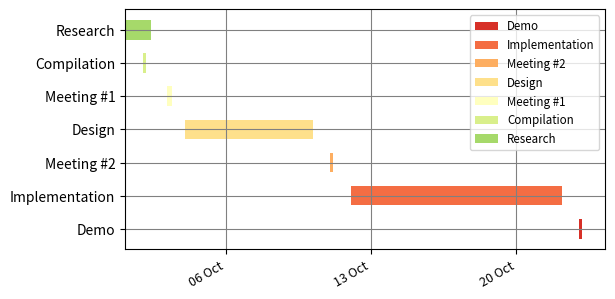

The matplotlib source for this figure:
from datetime import datetime
import sys

import numpy as np
import matplotlib.pyplot as plt
import matplotlib.font_manager as font_manager
import matplotlib.dates as mdates

import logging

class Gantt(object):
    '''
    Simple Gantt renderer.
    Uses *matplotlib* rendering capabilities.
    '''

    # Red Yellow Green diverging colormap
    # from http://colorbrewer2.org/
    RdYlGr = ['#d73027', '#f46d43', '#fdae61',
              '#fee08b', '#ffffbf', '#d9ef8b',
              '#a6d96a', '#66bd63', '#1a9850']

    POS_START = 1.0
    POS_STEP = 0.5

    def __init__(self, tasks):
        self._fig = plt.figure()
        self._ax = self._fig.add_axes([0.1, 0.1, .75, .5])

        self.tasks = tasks[::-1]

    def _format_date(self, date_string):
        '''
        Formats string representation of *date_string* into *matplotlib.dates*
        instance.
        '''
        try:
            date = datetime.strptime(date_string, '%Y-%m-%d %H:%M:%S')
        except ValueError as err:
            logging.error("String '{0}' can not be converted to datetime object: {1}"
                  .format(date_string, err))
            sys.exit(-1)
        mpl_date = mdates.date2num(date)
        return mpl_date

    def _plot_bars(self):
        '''
        Processes each task and adds *barh* to the current *self._ax* (*axes*).
        '''
        i = 0
        for task in self.tasks:
            start = self._format_date(task['start'])
            end = self._format_date(task['end'])
            bottom = (i * Gantt.POS_STEP) + Gantt.POS_START
            width = end - start
            self._ax.barh(bottom, width, left=start, height=0.3,
                          align='center', label=task['label'],
                          color = Gantt.RdYlGr[i])
            i += 1

    def _configure_yaxis(self):
        '''y axis'''
        task_labels = [t['label'] for t in self.tasks]
        pos = self._positions(len(task_labels))
        ylocs = self._ax.set_yticks(pos)
        ylabels = self._ax.set_yticklabels(task_labels)
        plt.setp(ylabels, size='medium')

    def _configure_xaxis(self):
        ''''x axis'''
        # make x axis date axis
        self._ax.xaxis_date()

        # format date to ticks on every 7 days
        rule = mdates.rrulewrapper(mdates.DAILY,interval=7)
        loc = mdates.RRuleLocator(rule)
        formatter = mdates.DateFormatter("%d %b")

        self._ax.xaxis.set_major_locator(loc)
        self._ax.xaxis.set_major_formatter(formatter)
        xlabels = self._ax.get_xticklabels()
        plt.setp(xlabels, rotation=30, fontsize=9)

    def _configure_figure(self):
        self._configure_xaxis()
        self._configure_yaxis()

        self._ax.grid(True, color='gray')
        self._set_legend()
        self._fig.autofmt_xdate()

    def _set_legend(self):
        '''
        Tweak font to be small and place *legend*
        in the upper right corner of the figure
        '''
        font = font_manager.FontProperties(size='small')
        self._ax.legend(loc='upper right', prop=font)

    def _positions(self, count):
        '''
        For given *count* number of positions, get array for the positions.
        '''
        end = count * Gantt.POS_STEP + Gantt.POS_START
        pos = np.arange(Gantt.POS_START, end, Gantt.POS_STEP)
        return pos

    def show(self):
        self._plot_bars()
        self._configure_figure()
        plt.show()


if __name__ == '__main__':
    TEST_DATA = (
                 { 'label': 'Research',       'start':'2013-10-01 12:00:00', 'end': '2013-10-02 18:00:00'},  # @IgnorePep8
                 { 'label': 'Compilation',    'start':'2013-10-02 09:00:00', 'end': '2013-10-02 12:00:00'},  # @IgnorePep8
                 { 'label': 'Meeting #1',     'start':'2013-10-03 12:00:00', 'end': '2013-10-03 18:00:00'},  # @IgnorePep8
                 { 'label': 'Design',         'start':'2013-10-04 09:00:00', 'end': '2013-10-10 13:00:00'},  # @IgnorePep8
                 { 'label': 'Meeting #2',     'start':'2013-10-11 09:00:00', 'end': '2013-10-11 13:00:00'},  # @IgnorePep8
                 { 'label': 'Implementation', 'start':'2013-10-12 09:00:00', 'end': '2013-10-22 13:00:00'},  # @IgnorePep8
                 { 'label': 'Demo',           'start':'2013-10-23 09:00:00', 'end': '2013-10-23 13:00:00'},  # @IgnorePep8
                )

    gantt = Gantt(TEST_DATA)
    gantt.show()
